Image classification data set "Calamansi_damage_detection" (edmondnapil/Calamansi_damage_detection on GitHub). Class labels (2): damaged, healthy.

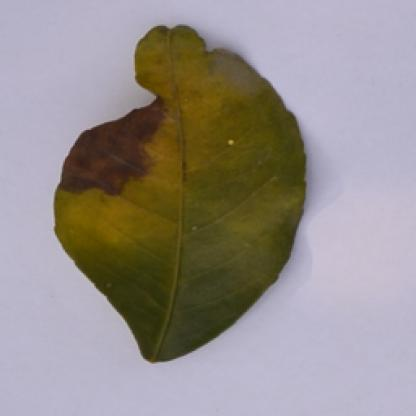
Label: damaged

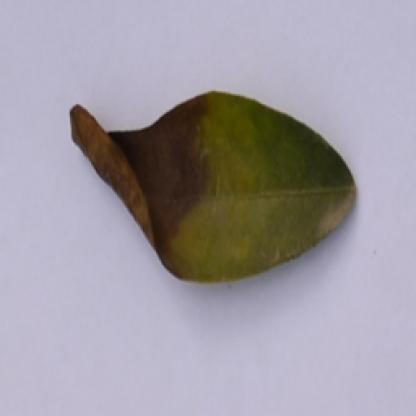
Label: damaged

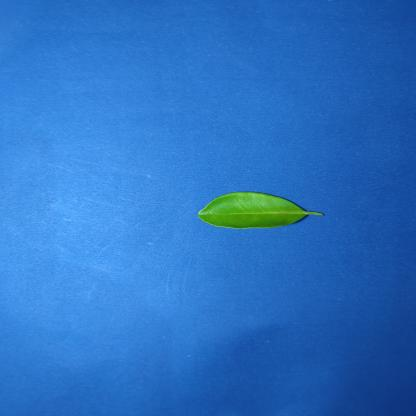
Label: healthy

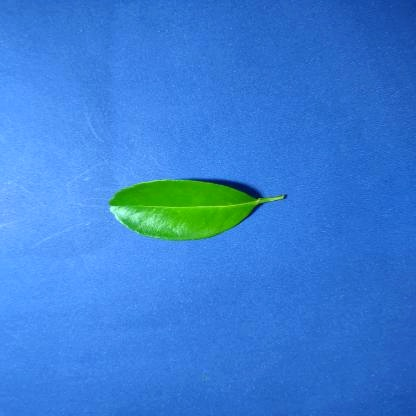
Label: healthy

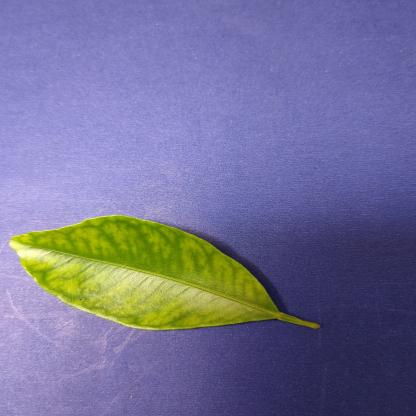
Label: damaged

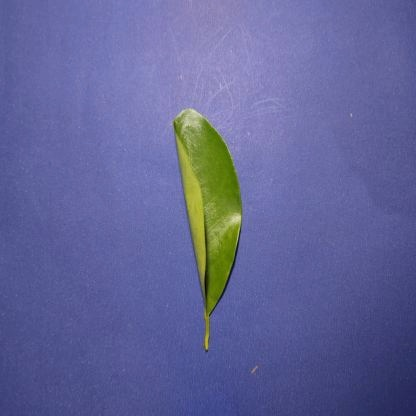
Label: healthy
